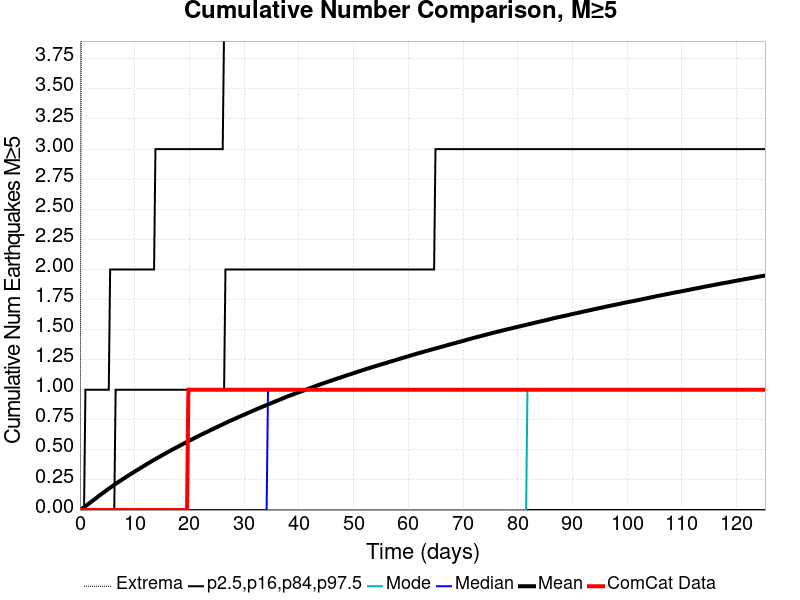

Data behind this chart, as committed beside it:
Time (days), ComCat Data, Simulation Mean, Simulation Median, Simulation Mode, Simulation Minimum, Simulation Maximum, 2.5 %-ile, 16 %-ile, 84 %-ile, 97.5 %-ile
0.0, 0.0, 0.0, 0.0, 0.0, 0.0, 0.0, 0.0, 0.0, 0.0, 0.0
0.2509, 0.0, 0.00722, 0.0, 0.0, 0.0, 4.0, 0.0, 0.0, 0.0, 0.0
0.5017, 0.0, 0.01546, 0.0, 0.0, 0.0, 8.0, 0.0, 0.0, 0.0, 0.0
0.7526, 0.0, 0.02377, 0.0, 0.0, 0.0, 10.0, 0.0, 0.0, 0.0, 0.0
1.003, 0.0, 0.0321, 0.0, 0.0, 0.0, 11.0, 0.0, 0.0, 0.0, 1.0
1.254, 0.0, 0.04084, 0.0, 0.0, 0.0, 12.0, 0.0, 0.0, 0.0, 1.0
1.505, 0.0, 0.04961, 0.0, 0.0, 0.0, 14.0, 0.0, 0.0, 0.0, 1.0
1.756, 0.0, 0.05841, 0.0, 0.0, 0.0, 14.0, 0.0, 0.0, 0.0, 1.0
2.007, 0.0, 0.06668, 0.0, 0.0, 0.0, 15.0, 0.0, 0.0, 0.0, 1.0
2.258, 0.0, 0.07532, 0.0, 0.0, 0.0, 15.0, 0.0, 0.0, 0.0, 1.0
2.509, 0.0, 0.08401, 0.0, 0.0, 0.0, 15.0, 0.0, 0.0, 0.0, 1.0
2.76, 0.0, 0.09236, 0.0, 0.0, 0.0, 18.0, 0.0, 0.0, 0.0, 1.0
3.01, 0.0, 0.1015, 0.0, 0.0, 0.0, 19.0, 0.0, 0.0, 0.0, 1.0
3.261, 0.0, 0.1105, 0.0, 0.0, 0.0, 19.0, 0.0, 0.0, 0.0, 1.0
3.512, 0.0, 0.1185, 0.0, 0.0, 0.0, 19.0, 0.0, 0.0, 0.0, 1.0
3.763, 0.0, 0.1275, 0.0, 0.0, 0.0, 19.0, 0.0, 0.0, 0.0, 1.0
4.014, 0.0, 0.1359, 0.0, 0.0, 0.0, 20.0, 0.0, 0.0, 0.0, 1.0
4.265, 0.0, 0.144, 0.0, 0.0, 0.0, 20.0, 0.0, 0.0, 0.0, 1.0
4.516, 0.0, 0.1524, 0.0, 0.0, 0.0, 20.0, 0.0, 0.0, 0.0, 1.0
4.767, 0.0, 0.1611, 0.0, 0.0, 0.0, 20.0, 0.0, 0.0, 0.0, 1.0
5.017, 0.0, 0.1696, 0.0, 0.0, 0.0, 20.0, 0.0, 0.0, 0.0, 1.0
5.268, 0.0, 0.1778, 0.0, 0.0, 0.0, 20.0, 0.0, 0.0, 0.0, 1.0
5.519, 0.0, 0.1859, 0.0, 0.0, 0.0, 20.0, 0.0, 0.0, 0.0, 2.0
5.77, 0.0, 0.1938, 0.0, 0.0, 0.0, 20.0, 0.0, 0.0, 0.0, 2.0
6.021, 0.0, 0.2019, 0.0, 0.0, 0.0, 20.0, 0.0, 0.0, 0.0, 2.0
6.272, 0.0, 0.2094, 0.0, 0.0, 0.0, 20.0, 0.0, 0.0, 0.0, 2.0
6.523, 0.0, 0.2176, 0.0, 0.0, 0.0, 20.0, 0.0, 0.0, 1.0, 2.0
6.774, 0.0, 0.2253, 0.0, 0.0, 0.0, 20.0, 0.0, 0.0, 1.0, 2.0
7.024, 0.0, 0.233, 0.0, 0.0, 0.0, 20.0, 0.0, 0.0, 1.0, 2.0
7.275, 0.0, 0.2403, 0.0, 0.0, 0.0, 20.0, 0.0, 0.0, 1.0, 2.0
7.526, 0.0, 0.2475, 0.0, 0.0, 0.0, 21.0, 0.0, 0.0, 1.0, 2.0
7.777, 0.0, 0.255, 0.0, 0.0, 0.0, 21.0, 0.0, 0.0, 1.0, 2.0
8.028, 0.0, 0.2628, 0.0, 0.0, 0.0, 21.0, 0.0, 0.0, 1.0, 2.0
8.279, 0.0, 0.27, 0.0, 0.0, 0.0, 21.0, 0.0, 0.0, 1.0, 2.0
8.53, 0.0, 0.2774, 0.0, 0.0, 0.0, 21.0, 0.0, 0.0, 1.0, 2.0
8.781, 0.0, 0.2854, 0.0, 0.0, 0.0, 21.0, 0.0, 0.0, 1.0, 2.0
9.031, 0.0, 0.2924, 0.0, 0.0, 0.0, 21.0, 0.0, 0.0, 1.0, 2.0
9.282, 0.0, 0.2994, 0.0, 0.0, 0.0, 21.0, 0.0, 0.0, 1.0, 2.0
9.533, 0.0, 0.3065, 0.0, 0.0, 0.0, 21.0, 0.0, 0.0, 1.0, 2.0
9.784, 0.0, 0.3135, 0.0, 0.0, 0.0, 21.0, 0.0, 0.0, 1.0, 2.0
10.03, 0.0, 0.321, 0.0, 0.0, 0.0, 21.0, 0.0, 0.0, 1.0, 2.0
10.29, 0.0, 0.3281, 0.0, 0.0, 0.0, 22.0, 0.0, 0.0, 1.0, 2.0
10.54, 0.0, 0.3347, 0.0, 0.0, 0.0, 22.0, 0.0, 0.0, 1.0, 2.0
10.79, 0.0, 0.3415, 0.0, 0.0, 0.0, 22.0, 0.0, 0.0, 1.0, 2.0
11.04, 0.0, 0.3485, 0.0, 0.0, 0.0, 22.0, 0.0, 0.0, 1.0, 2.0
11.29, 0.0, 0.3555, 0.0, 0.0, 0.0, 22.0, 0.0, 0.0, 1.0, 2.0
11.54, 0.0, 0.3627, 0.0, 0.0, 0.0, 22.0, 0.0, 0.0, 1.0, 2.0
11.79, 0.0, 0.3695, 0.0, 0.0, 0.0, 22.0, 0.0, 0.0, 1.0, 2.0
12.04, 0.0, 0.3769, 0.0, 0.0, 0.0, 22.0, 0.0, 0.0, 1.0, 2.0
12.29, 0.0, 0.3837, 0.0, 0.0, 0.0, 22.0, 0.0, 0.0, 1.0, 2.0
12.54, 0.0, 0.3906, 0.0, 0.0, 0.0, 22.0, 0.0, 0.0, 1.0, 2.0
12.79, 0.0, 0.3969, 0.0, 0.0, 0.0, 22.0, 0.0, 0.0, 1.0, 2.0
13.05, 0.0, 0.4039, 0.0, 0.0, 0.0, 22.0, 0.0, 0.0, 1.0, 2.0
13.3, 0.0, 0.4106, 0.0, 0.0, 0.0, 22.0, 0.0, 0.0, 1.0, 2.0
13.55, 0.0, 0.4172, 0.0, 0.0, 0.0, 22.0, 0.0, 0.0, 1.0, 2.0
13.8, 0.0, 0.4241, 0.0, 0.0, 0.0, 22.0, 0.0, 0.0, 1.0, 3.0
14.05, 0.0, 0.4306, 0.0, 0.0, 0.0, 22.0, 0.0, 0.0, 1.0, 3.0
14.3, 0.0, 0.4368, 0.0, 0.0, 0.0, 22.0, 0.0, 0.0, 1.0, 3.0
14.55, 0.0, 0.4435, 0.0, 0.0, 0.0, 22.0, 0.0, 0.0, 1.0, 3.0
14.8, 0.0, 0.4501, 0.0, 0.0, 0.0, 22.0, 0.0, 0.0, 1.0, 3.0
... 440 more rows
